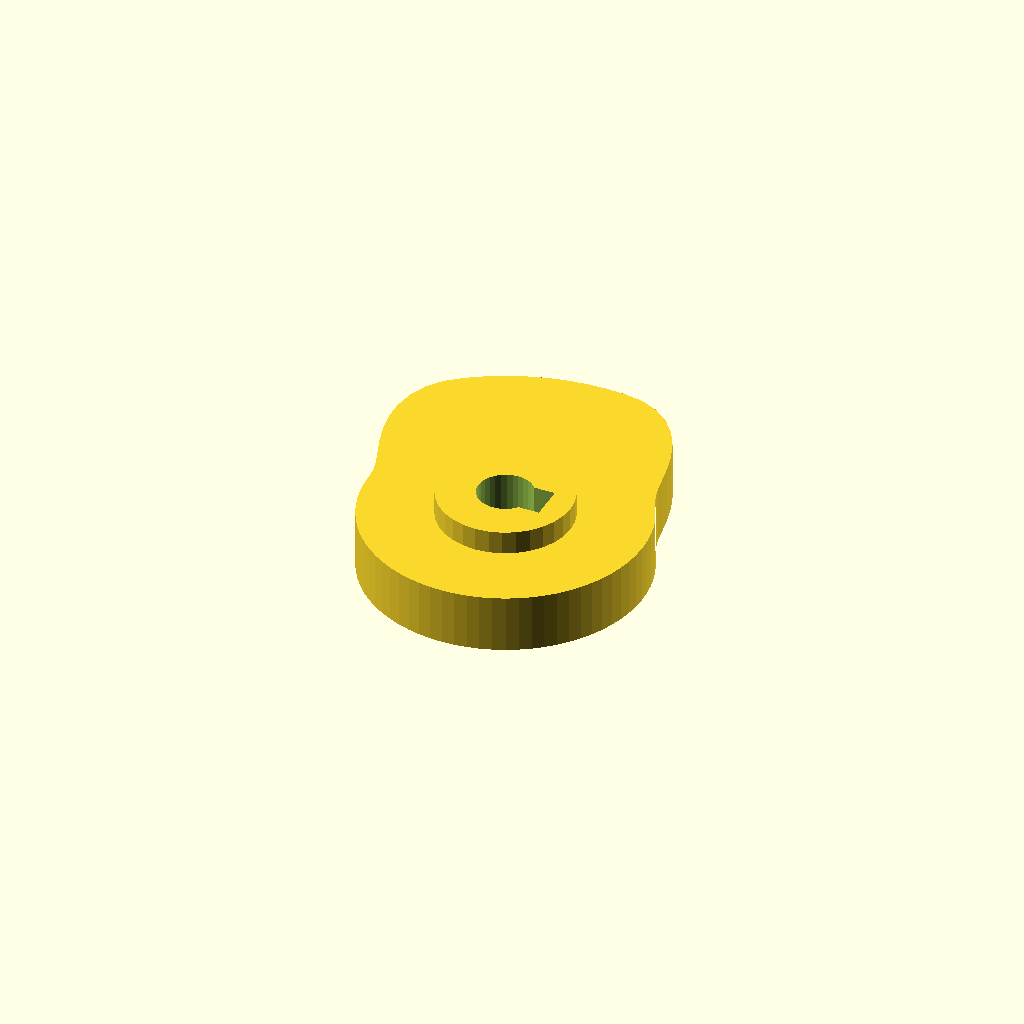
Cell 1: the model at its default parameters.
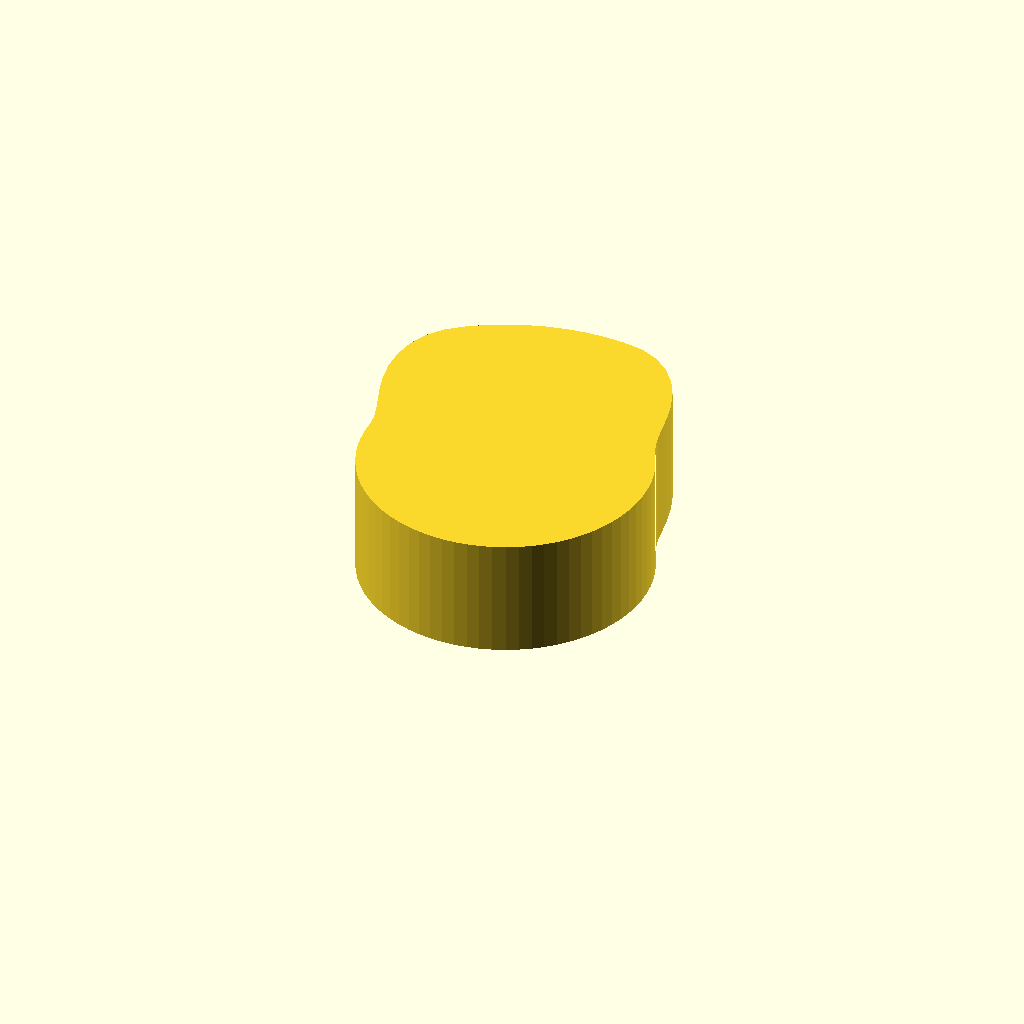
Cell 2: the same model with cam_t = 20.
All cells are drawn from one camera (rotation 55°, 0°, 25°, orthographic, colour scheme Cornfield), so only the parameter changes between them.
Source of the model, optional_data/data/gen3/cams/part_0099.scad:
$fn = 32;

// ----------------------------------------------------------------------
// Cam: base radius 24 mm with a 14 mm lift over 150 degrees
// ----------------------------------------------------------------------

// --- parameters (mm) ---
base_r = 24;              // base radius
lift = 14;                // lift height above the base radius
lift_span = 150;          // angular width of the lift
lift_start = 30;          // angle where the lift starts
cam_t = 10;               // cam plate thickness
hub_d = 22.8;             // hub diameter
hub_h = 18;               // hub height
bore_d = 9.53;            // bore
key_w = 6;                // keyway width
key_depth = 3;            // keyway depth

cam_profile = [[24, 0], [23.909, 2.092], [23.635, 4.168], [23.182, 6.212], [22.553, 8.208], [21.751, 10.143], [20.785, 12], [19.914, 13.944], [19.317, 16.209], [18.834, 18.834], [18.283, 21.788], [17.481, 24.965], [16.279, 28.196], [14.58, 31.268], [12.358, 33.952], [9.656, 36.036], [6.585, 37.346], [3.312, 37.855], [0, 38], [-3.312, 37.855], [-6.599, 37.423], [-9.835, 36.705], [-12.997, 35.708], [-16.059, 34.44], [-19, 32.909], [-21.796, 31.128], [-24.376, 29.05], [-26.38, 26.38], [-27.678, 23.225], [-28.261, 19.788], [-28.196, 16.279], [-27.621, 12.88], [-26.727, 9.728], [-25.728, 6.894], [-24.833, 4.379], [-24.218, 2.119], [-24, 0], [-23.909, -2.092], [-23.635, -4.168], [-23.182, -6.212], [-22.553, -8.208], [-21.751, -10.143], [-20.785, -12], [-19.66, -13.766], [-18.385, -15.427], [-16.971, -16.971], [-15.427, -18.385], [-13.766, -19.66], [-12, -20.785], [-10.143, -21.751], [-8.208, -22.553], [-6.212, -23.182], [-4.168, -23.635], [-2.092, -23.909], [0, -24], [2.092, -23.909], [4.168, -23.635], [6.212, -23.182], [8.208, -22.553], [10.143, -21.751], [12, -20.785], [13.766, -19.66], [15.427, -18.385], [16.971, -16.971], [18.385, -15.427], [19.66, -13.766], [20.785, -12], [21.751, -10.143], [22.553, -8.208], [23.182, -6.212], [23.635, -4.168], [23.909, -2.092]];

difference() {
  union() {
    linear_extrude(height = cam_t) polygon(cam_profile);
    /* hub, proud of the cam plate on both sides */
    translate([0, 0, -4]) cylinder(h = hub_h, d = hub_d);
  }
  /* bore through the hub, 2.5 mm clear on both faces */
  translate([0, 0, -6.5]) cylinder(h = hub_h + 5, d = bore_d);
  /* keyway, milled through the whole hub */
  translate([1.763, -3, -6.5]) cube([5.5, 6, 23]);
}
Customizer parameters (derived from the source; name, type, default, range or options):
base_r: number, default 24
lift: number, default 14
lift_span: number, default 150
lift_start: number, default 30
cam_t: number, default 10
hub_d: number, default 22.8
hub_h: number, default 18
bore_d: number, default 9.53
key_w: number, default 6
key_depth: number, default 3
